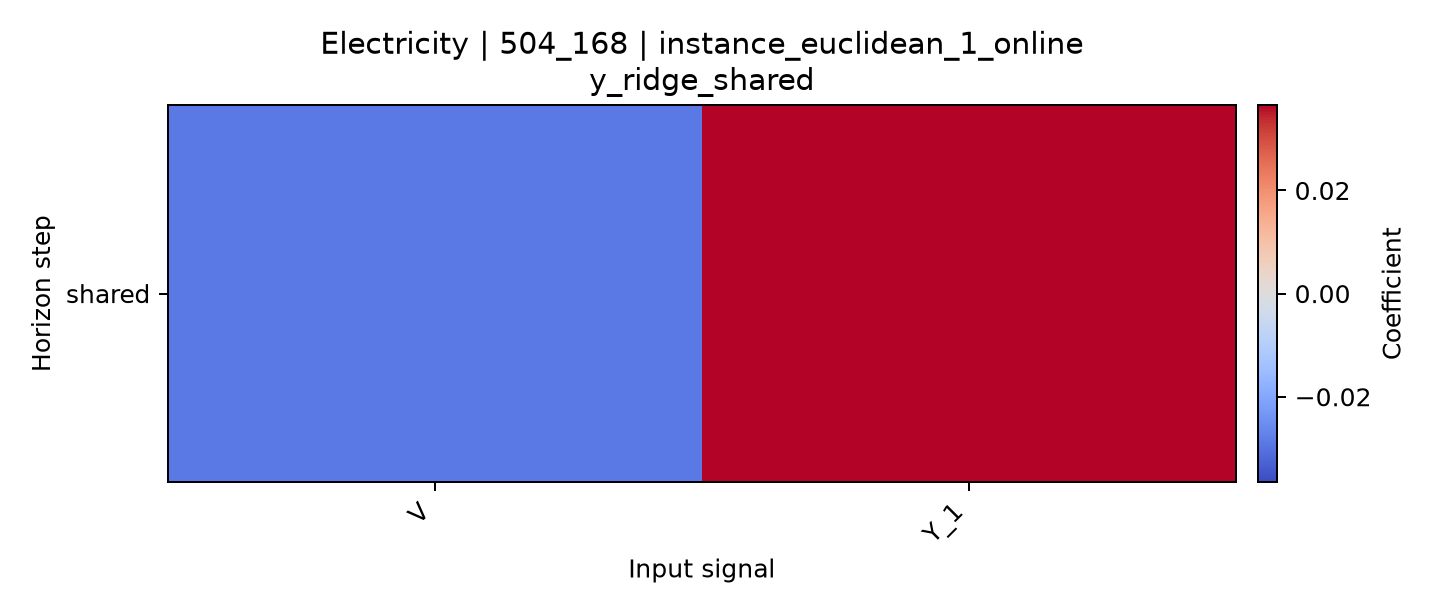

Data behind this chart, as committed beside it:
horizon, V, Y_1
shared, -0.02869, 0.03657
